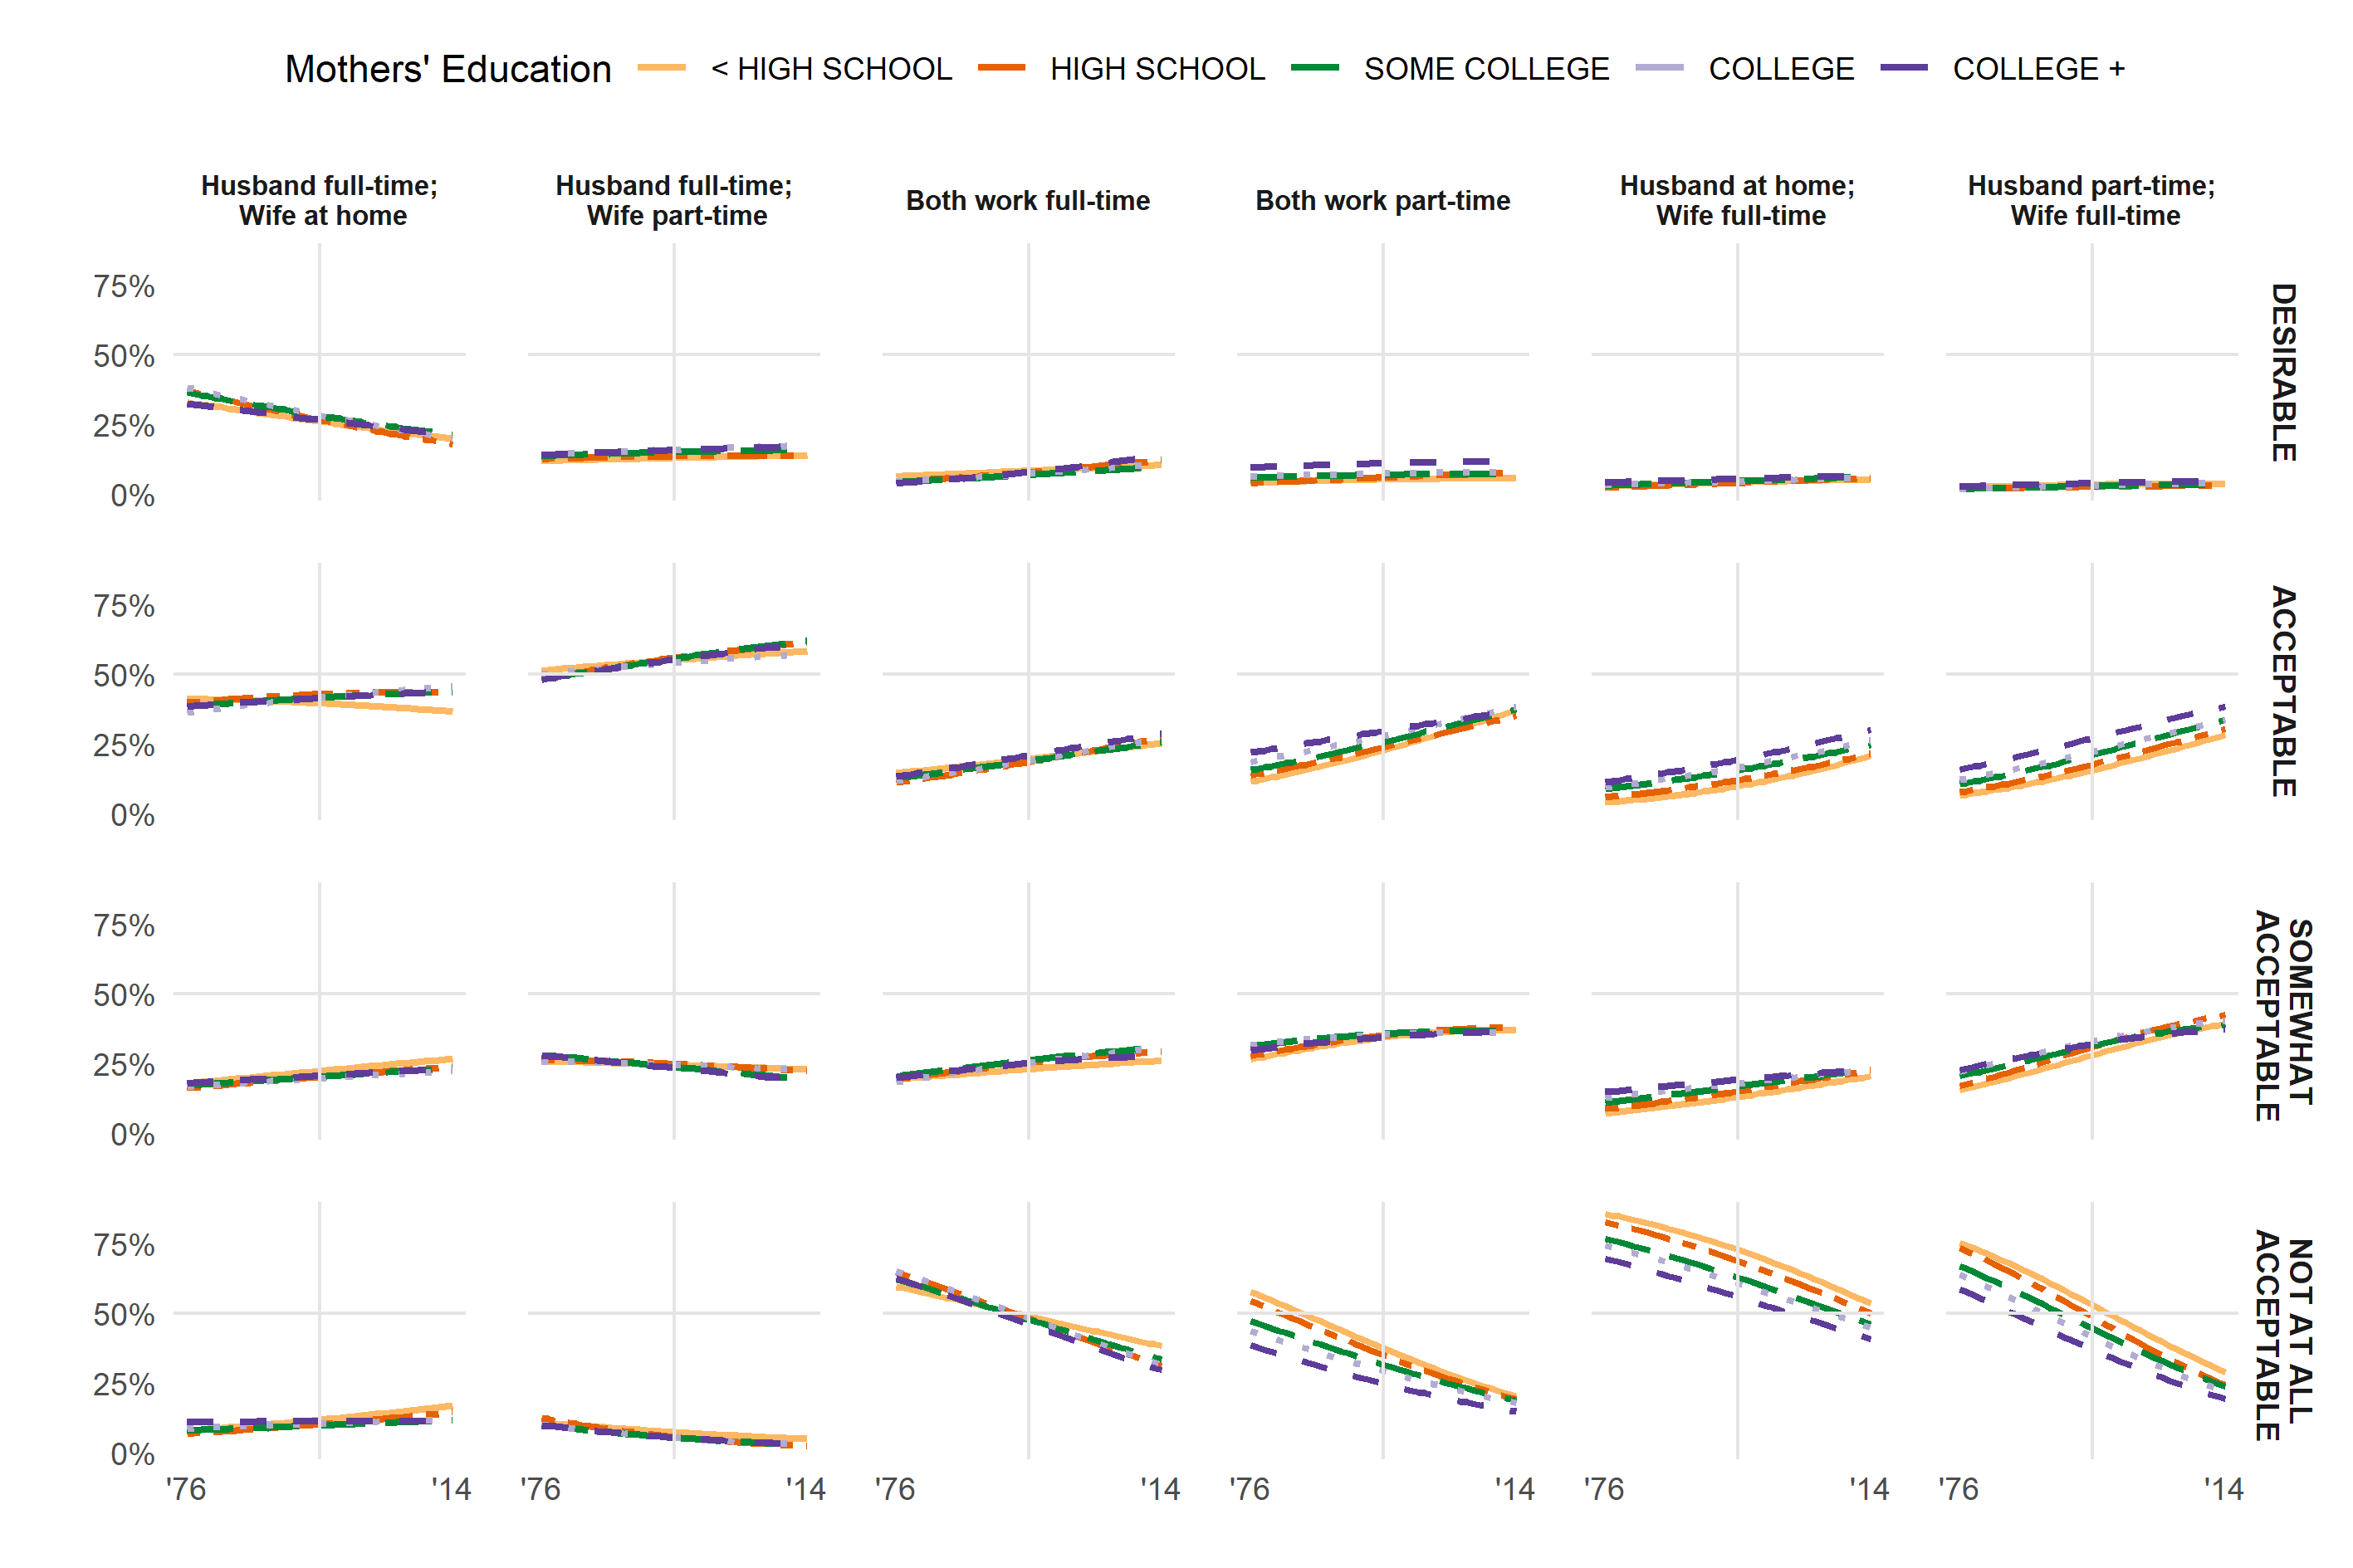

Values plotted in this chart, from the file beside it:
, year, group, level, predicted, std.error, conf.low, conf.high, dol
1:1, 1976, < HIGH SCHOOL, DESIRABLE, 0.3302, 0.02354, 0.32, 0.3405, Husband full-time;? Wife at home
1:2, 1977, < HIGH SCHOOL, DESIRABLE, 0.3265, 0.02355, 0.3164, 0.3367, Husband full-time;? Wife at home
1:3, 1978, < HIGH SCHOOL, DESIRABLE, 0.3228, 0.02356, 0.3128, 0.333, Husband full-time;? Wife at home
1:4, 1979, < HIGH SCHOOL, DESIRABLE, 0.3192, 0.02356, 0.3092, 0.3293, Husband full-time;? Wife at home
1:5, 1980, < HIGH SCHOOL, DESIRABLE, 0.3155, 0.02357, 0.3056, 0.3256, Husband full-time;? Wife at home
1:6, 1981, < HIGH SCHOOL, DESIRABLE, 0.3119, 0.02358, 0.3021, 0.3219, Husband full-time;? Wife at home
1:7, 1982, < HIGH SCHOOL, DESIRABLE, 0.3083, 0.02359, 0.2985, 0.3182, Husband full-time;? Wife at home
1:8, 1983, < HIGH SCHOOL, DESIRABLE, 0.3046, 0.0236, 0.2949, 0.3145, Husband full-time;? Wife at home
1:9, 1984, < HIGH SCHOOL, DESIRABLE, 0.301, 0.02362, 0.2914, 0.3109, Husband full-time;? Wife at home
1:10, 1985, < HIGH SCHOOL, DESIRABLE, 0.2974, 0.02363, 0.2878, 0.3072, Husband full-time;? Wife at home
1:11, 1986, < HIGH SCHOOL, DESIRABLE, 0.2938, 0.02364, 0.2843, 0.3035, Husband full-time;? Wife at home
1:12, 1987, < HIGH SCHOOL, DESIRABLE, 0.2902, 0.02365, 0.2808, 0.2999, Husband full-time;? Wife at home
1:13, 1988, < HIGH SCHOOL, DESIRABLE, 0.2867, 0.02366, 0.2773, 0.2962, Husband full-time;? Wife at home
1:14, 1989, < HIGH SCHOOL, DESIRABLE, 0.2831, 0.02368, 0.2738, 0.2926, Husband full-time;? Wife at home
1:15, 1990, < HIGH SCHOOL, DESIRABLE, 0.2795, 0.02369, 0.2703, 0.289, Husband full-time;? Wife at home
1:16, 1991, < HIGH SCHOOL, DESIRABLE, 0.276, 0.02371, 0.2668, 0.2854, Husband full-time;? Wife at home
1:17, 1992, < HIGH SCHOOL, DESIRABLE, 0.2725, 0.02372, 0.2633, 0.2818, Husband full-time;? Wife at home
1:18, 1993, < HIGH SCHOOL, DESIRABLE, 0.2689, 0.02374, 0.2599, 0.2782, Husband full-time;? Wife at home
1:19, 1994, < HIGH SCHOOL, DESIRABLE, 0.2654, 0.02375, 0.2565, 0.2746, Husband full-time;? Wife at home
1:20, 1995, < HIGH SCHOOL, DESIRABLE, 0.262, 0.02377, 0.253, 0.2711, Husband full-time;? Wife at home
1:21, 1996, < HIGH SCHOOL, DESIRABLE, 0.2585, 0.02378, 0.2496, 0.2675, Husband full-time;? Wife at home
1:22, 1997, < HIGH SCHOOL, DESIRABLE, 0.255, 0.0238, 0.2463, 0.264, Husband full-time;? Wife at home
1:23, 1998, < HIGH SCHOOL, DESIRABLE, 0.2516, 0.02382, 0.2429, 0.2605, Husband full-time;? Wife at home
1:24, 1999, < HIGH SCHOOL, DESIRABLE, 0.2481, 0.02384, 0.2395, 0.257, Husband full-time;? Wife at home
1:25, 2000, < HIGH SCHOOL, DESIRABLE, 0.2447, 0.02386, 0.2362, 0.2535, Husband full-time;? Wife at home
1:26, 2001, < HIGH SCHOOL, DESIRABLE, 0.2413, 0.02388, 0.2329, 0.25, Husband full-time;? Wife at home
1:27, 2002, < HIGH SCHOOL, DESIRABLE, 0.238, 0.0239, 0.2296, 0.2466, Husband full-time;? Wife at home
1:28, 2003, < HIGH SCHOOL, DESIRABLE, 0.2346, 0.02392, 0.2263, 0.2431, Husband full-time;? Wife at home
1:29, 2004, < HIGH SCHOOL, DESIRABLE, 0.2313, 0.02394, 0.223, 0.2397, Husband full-time;? Wife at home
1:30, 2005, < HIGH SCHOOL, DESIRABLE, 0.2279, 0.02396, 0.2198, 0.2363, Husband full-time;? Wife at home
1:31, 2006, < HIGH SCHOOL, DESIRABLE, 0.2246, 0.02398, 0.2166, 0.2329, Husband full-time;? Wife at home
1:32, 2007, < HIGH SCHOOL, DESIRABLE, 0.2214, 0.02401, 0.2134, 0.2296, Husband full-time;? Wife at home
1:33, 2008, < HIGH SCHOOL, DESIRABLE, 0.2181, 0.02403, 0.2102, 0.2262, Husband full-time;? Wife at home
1:34, 2009, < HIGH SCHOOL, DESIRABLE, 0.2149, 0.02406, 0.207, 0.2229, Husband full-time;? Wife at home
1:35, 2010, < HIGH SCHOOL, DESIRABLE, 0.2116, 0.02408, 0.2039, 0.2196, Husband full-time;? Wife at home
1:36, 2011, < HIGH SCHOOL, DESIRABLE, 0.2085, 0.02411, 0.2008, 0.2164, Husband full-time;? Wife at home
1:37, 2012, < HIGH SCHOOL, DESIRABLE, 0.2053, 0.02413, 0.1977, 0.2131, Husband full-time;? Wife at home
1:38, 2013, < HIGH SCHOOL, DESIRABLE, 0.2021, 0.02416, 0.1946, 0.2099, Husband full-time;? Wife at home
1:39, 2014, < HIGH SCHOOL, DESIRABLE, 0.199, 0.02419, 0.1915, 0.2067, Husband full-time;? Wife at home
1:40, 1976, HIGH SCHOOL, DESIRABLE, 0.3714, 0.01354, 0.3652, 0.3776, Husband full-time;? Wife at home
1:41, 1977, HIGH SCHOOL, DESIRABLE, 0.3655, 0.01355, 0.3594, 0.3717, Husband full-time;? Wife at home
1:42, 1978, HIGH SCHOOL, DESIRABLE, 0.3597, 0.01355, 0.3536, 0.3658, Husband full-time;? Wife at home
1:43, 1979, HIGH SCHOOL, DESIRABLE, 0.3539, 0.01356, 0.3478, 0.36, Husband full-time;? Wife at home
1:44, 1980, HIGH SCHOOL, DESIRABLE, 0.3481, 0.01357, 0.3421, 0.3542, Husband full-time;? Wife at home
1:45, 1981, HIGH SCHOOL, DESIRABLE, 0.3424, 0.01357, 0.3364, 0.3484, Husband full-time;? Wife at home
1:46, 1982, HIGH SCHOOL, DESIRABLE, 0.3367, 0.01358, 0.3307, 0.3426, Husband full-time;? Wife at home
1:47, 1983, HIGH SCHOOL, DESIRABLE, 0.331, 0.01359, 0.3251, 0.3369, Husband full-time;? Wife at home
1:48, 1984, HIGH SCHOOL, DESIRABLE, 0.3254, 0.0136, 0.3196, 0.3313, Husband full-time;? Wife at home
1:49, 1985, HIGH SCHOOL, DESIRABLE, 0.3198, 0.01361, 0.314, 0.3256, Husband full-time;? Wife at home
1:50, 1986, HIGH SCHOOL, DESIRABLE, 0.3143, 0.01361, 0.3085, 0.32, Husband full-time;? Wife at home
1:51, 1987, HIGH SCHOOL, DESIRABLE, 0.3088, 0.01362, 0.3031, 0.3145, Husband full-time;? Wife at home
1:52, 1988, HIGH SCHOOL, DESIRABLE, 0.3033, 0.01363, 0.2977, 0.309, Husband full-time;? Wife at home
1:53, 1989, HIGH SCHOOL, DESIRABLE, 0.2979, 0.01364, 0.2924, 0.3035, Husband full-time;? Wife at home
1:54, 1990, HIGH SCHOOL, DESIRABLE, 0.2926, 0.01365, 0.2871, 0.2981, Husband full-time;? Wife at home
1:55, 1991, HIGH SCHOOL, DESIRABLE, 0.2873, 0.01366, 0.2818, 0.2928, Husband full-time;? Wife at home
1:56, 1992, HIGH SCHOOL, DESIRABLE, 0.282, 0.01367, 0.2766, 0.2875, Husband full-time;? Wife at home
1:57, 1993, HIGH SCHOOL, DESIRABLE, 0.2768, 0.01367, 0.2715, 0.2822, Husband full-time;? Wife at home
1:58, 1994, HIGH SCHOOL, DESIRABLE, 0.2717, 0.01368, 0.2664, 0.277, Husband full-time;? Wife at home
1:59, 1995, HIGH SCHOOL, DESIRABLE, 0.2666, 0.01369, 0.2614, 0.2719, Husband full-time;? Wife at home
1:60, 1996, HIGH SCHOOL, DESIRABLE, 0.2615, 0.0137, 0.2564, 0.2668, Husband full-time;? Wife at home
... 4,620 more rows
